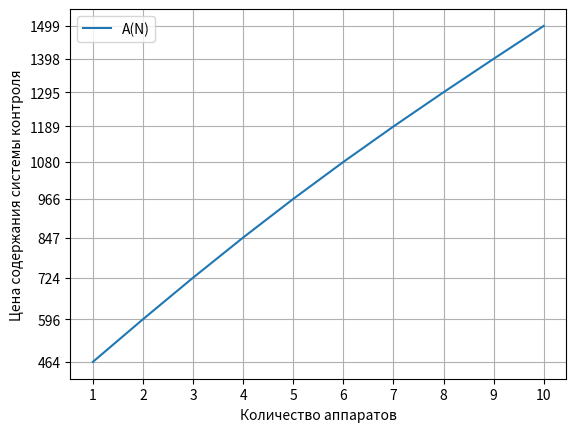

This chart was generated by the following Python code:
import math

import matplotlib.pyplot as plt

lamb = 0.8
mu = 0.2
rho = lamb / mu
S = 10000
s1 = 200
s2 = 100
z = 20
q = 0.01


def P0(N):
    result = 1
    for j in range(1, N + 1):
        result += rho ** j / math.factorial(j)
    return result ** -1


def Pj(j, N):
    return P0(N) * rho ** j / math.factorial(j)

def P_rej(N):
    return Pj(N, N)


def k3(N):
    return rho * (1 - P_rej(N))


def A(N):
    result = 0
    result += S / 100
    result += s1 * k3(N)
    result += s2 * (N - k3(N))
    result += z * q * lamb * 60 * 24 * P_rej(N)
    return result


min_N = 1
N_num = 10
N_range = [i + min_N for i in range(N_num)]
f_range = [A(i) for i in N_range]

for i in range(len(N_range)):
    if f_range[i] < 0.01:
        print(f"A(N) = {f_range[i - 1]} при N = {N_range[i - 1]}")
        print(f"A(N) = {f_range[i]} при N = {N_range[i]}")
        break

plt.plot(N_range, f_range, label="A(N)")
plt.xlabel("Количество аппаратов")
plt.xticks(N_range)
plt.ylabel("Цена содержания системы контроля")
plt.yticks(f_range)
plt.grid()
plt.legend()
plt.show()
